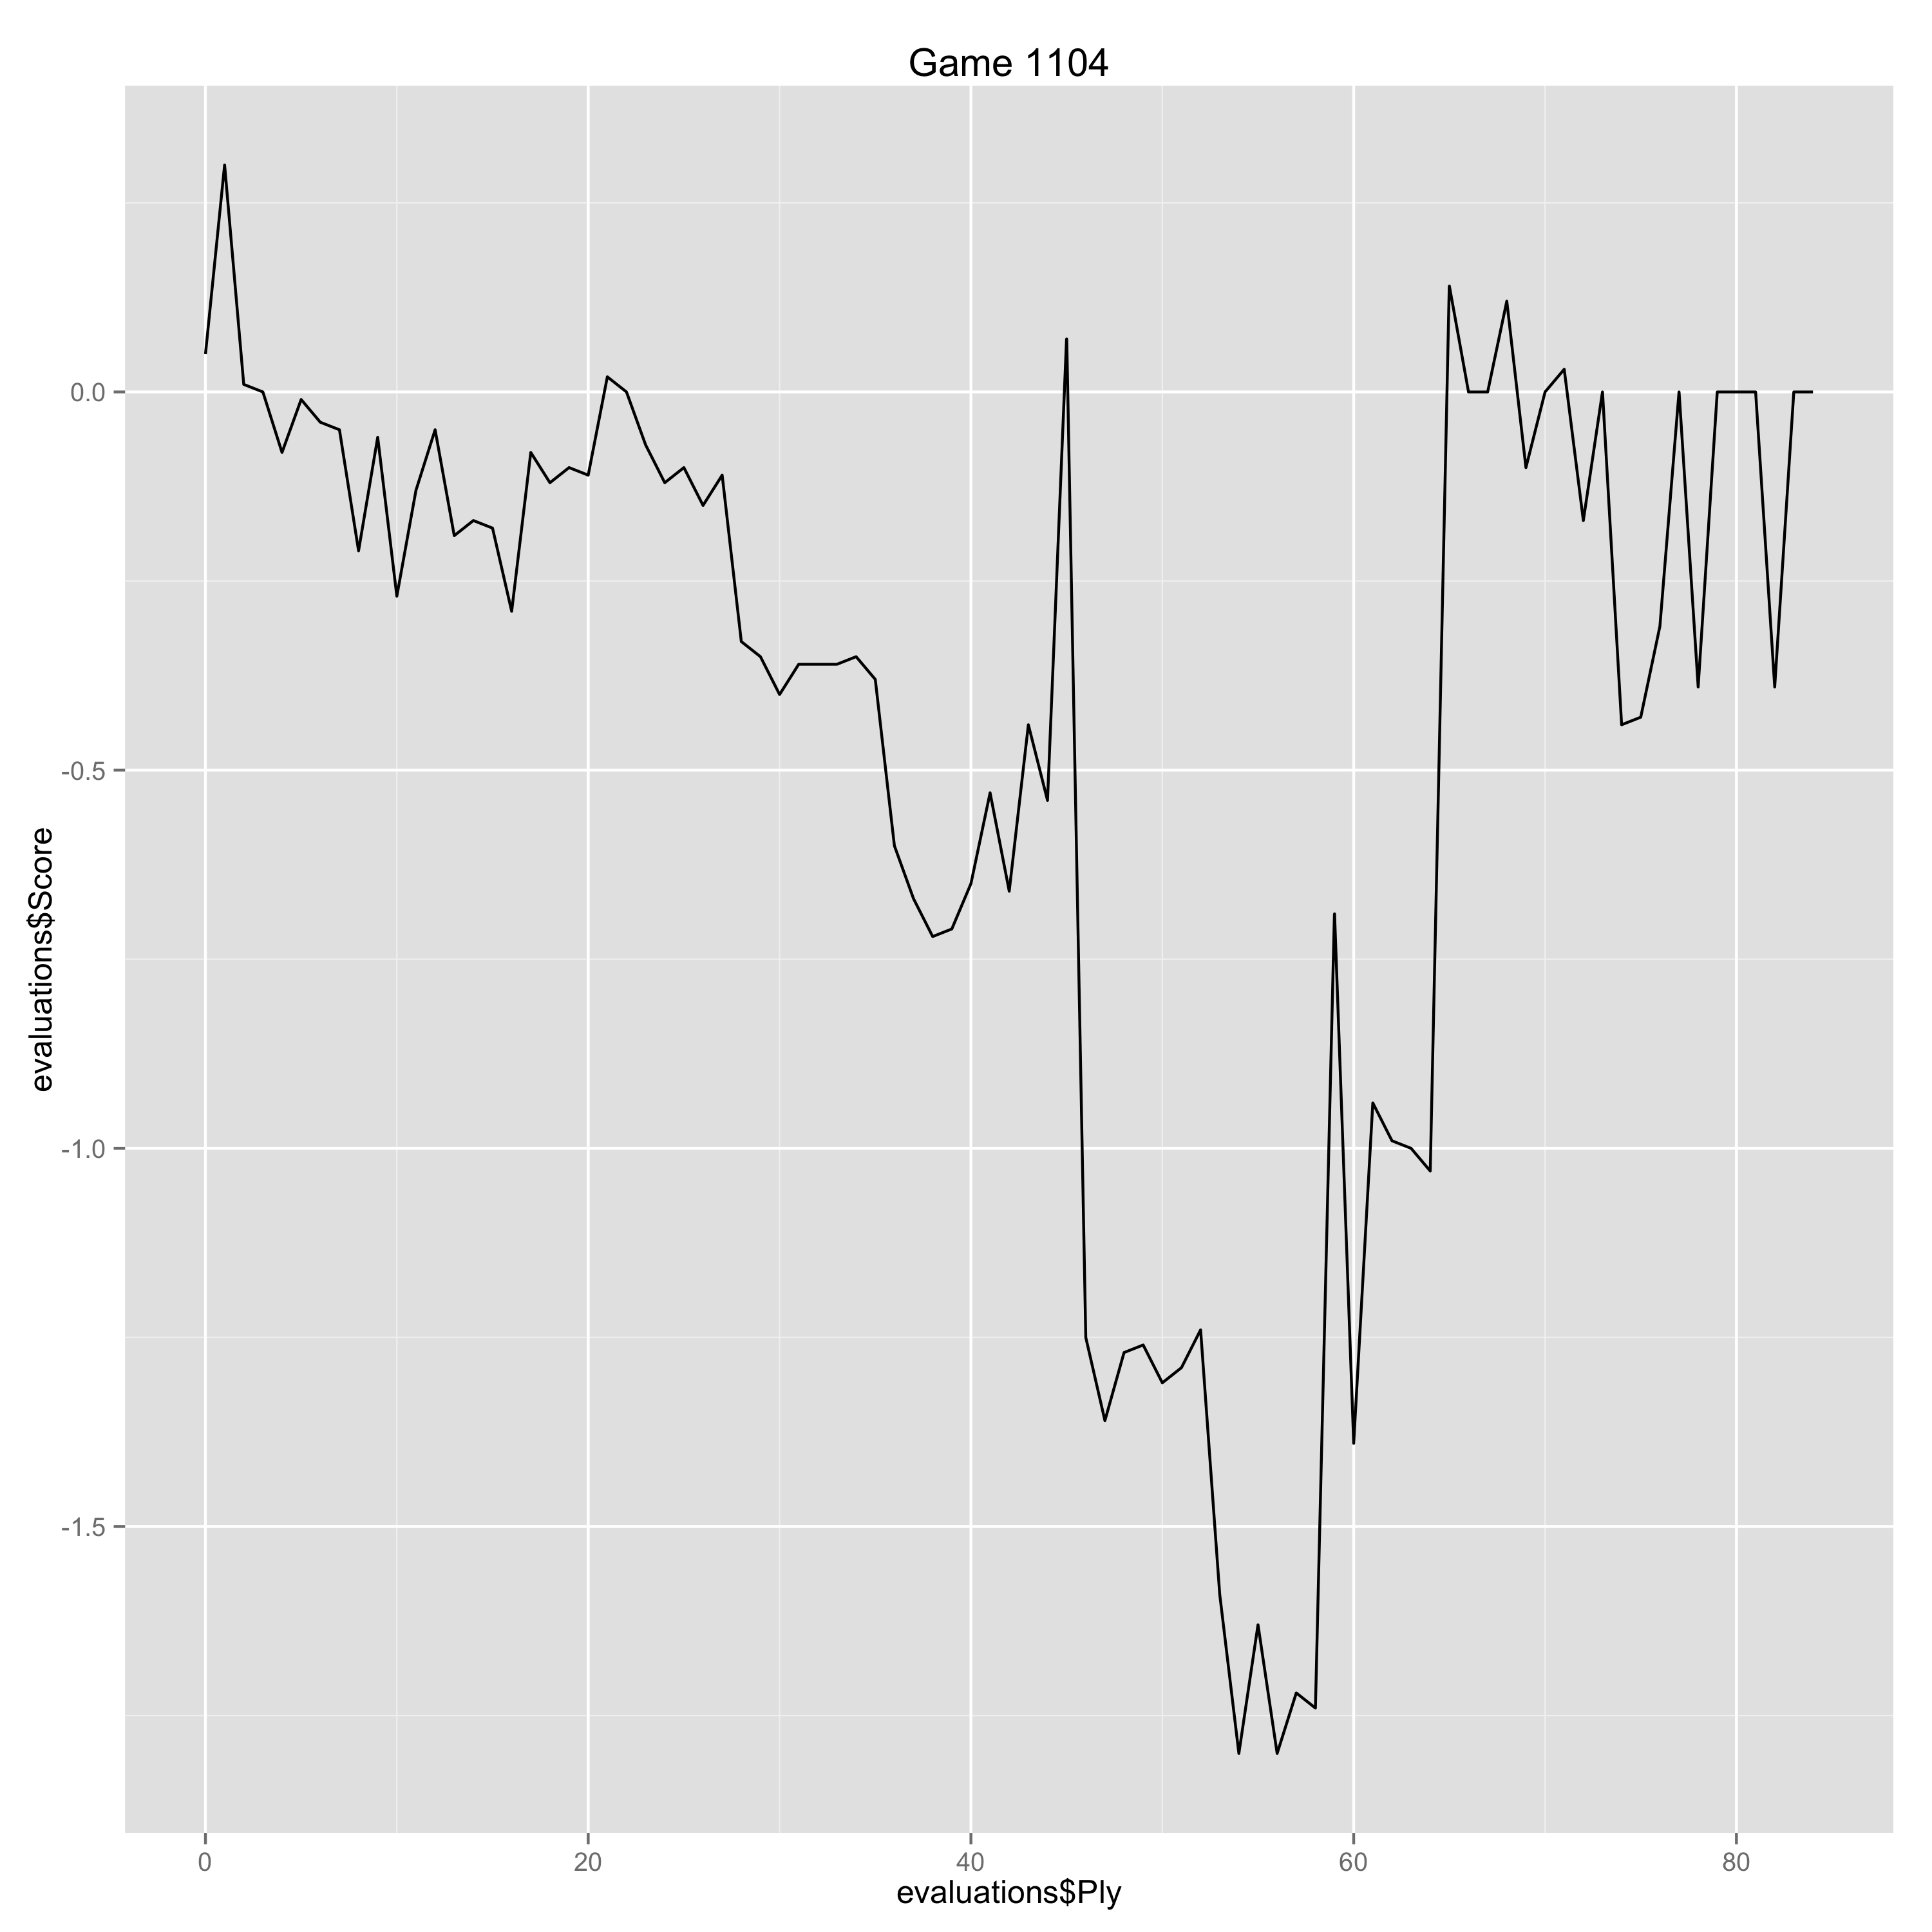

The file beside this chart, header and first rows:
Ply, Move, White, Black, Score, Eval, Comment
0, [1], c4, , 0.05, 0.05, 
1, [1], , Nf6, 0.3, -0.25, 
2, [2], Nc3, , 0.01, -0.29, 
3, [2], , e5, 0.0, 0.01, 
4, [3], g3, , -0.08, -0.08, 
5, [3], , Bb4, -0.01, -0.07, 
6, [4], Bg2, , -0.04, -0.03, 
7, [4], , O-O, -0.05, 0.01, 
8, [5], e4, , -0.21, -0.16, 
9, [5], , Bxc3, -0.06, -0.15, 
10, [6], dxc3, , -0.27, -0.21, 
11, [6], , Na6, -0.13, -0.14, 
12, [7], Qe2, , -0.05, 0.08, 
13, [7], , d6, -0.19, 0.14, 
14, [8], Nf3, , -0.17, 0.02, 
15, [8], , Nc5, -0.18, 0.01, 
16, [9], Nd2, , -0.29, -0.11, 
17, [9], , a6, -0.08, -0.21, 
18, [10], O-O, , -0.12, -0.04, 
19, [10], , b5, -0.1, -0.02, 
20, [11], b3, , -0.11, -0.01, 
21, [11], , Bb7, 0.02, -0.13, 
22, [12], Ba3, , 0.0, -0.02, 
23, [12], , Nfd7, -0.07, 0.07, 
24, [13], Rfd1, , -0.12, -0.05, 
25, [13], , Bc6, -0.1, -0.02, 
26, [14], f3, , -0.15, -0.05, 
27, [14], , Qb8, -0.11, -0.04, 
28, [15], Nf1, , -0.33, -0.22, 
29, [15], , bxc4, -0.35, 0.02, 
30, [16], bxc4, , -0.4, -0.05, 
31, [16], , f5, -0.36, -0.04, 
32, [17], exf5, , -0.36, 0.0, 
33, [17], , Rxf5, -0.36, 0.0, 
34, [18], Ne3, , -0.35, 0.01, 
35, [18], , Rf7, -0.38, 0.03, 
36, [19], Rab1, , -0.6, -0.22, 
37, [19], , Qa7, -0.67, 0.07, 
38, [20], Kh1, , -0.72, -0.05, 
39, [20], , Na4, -0.71, -0.01, 
40, [21], Rbc1, , -0.65, 0.06, 
41, [21], , Raf8, -0.53, -0.12, 
42, [22], Nd5, , -0.66, -0.13, 
43, [22], , Nf6, -0.44, -0.22, 
44, [23], Rc2, , -0.54, -0.1, 
45, [23], , Nb6, 0.07, -0.61, 
46, [24], Rcd2, , -1.25, -1.32, Erreur
47, [24], , Nfxd5, -1.36, 0.11, 
48, [25], cxd5, , -1.27, 0.09, 
49, [25], , Bb5, -1.26, -0.01, 
50, [26], Qf2, , -1.31, -0.05, 
51, [26], , Qb7, -1.29, -0.02, 
52, [27], Bc1, , -1.24, 0.05, 
53, [27], , Bc4, -1.59, 0.35, 
54, [28], f4, , -1.8, -0.21, 
55, [28], , exf4, -1.63, -0.17, 
56, [29], gxf4, , -1.8, -0.17, 
57, [29], , Rxf4, -1.72, -0.08, 
58, [30], Qg3, , -1.74, -0.02, 
59, [30], , Kh8, -0.69, -1.05, 
... 25 more rows
